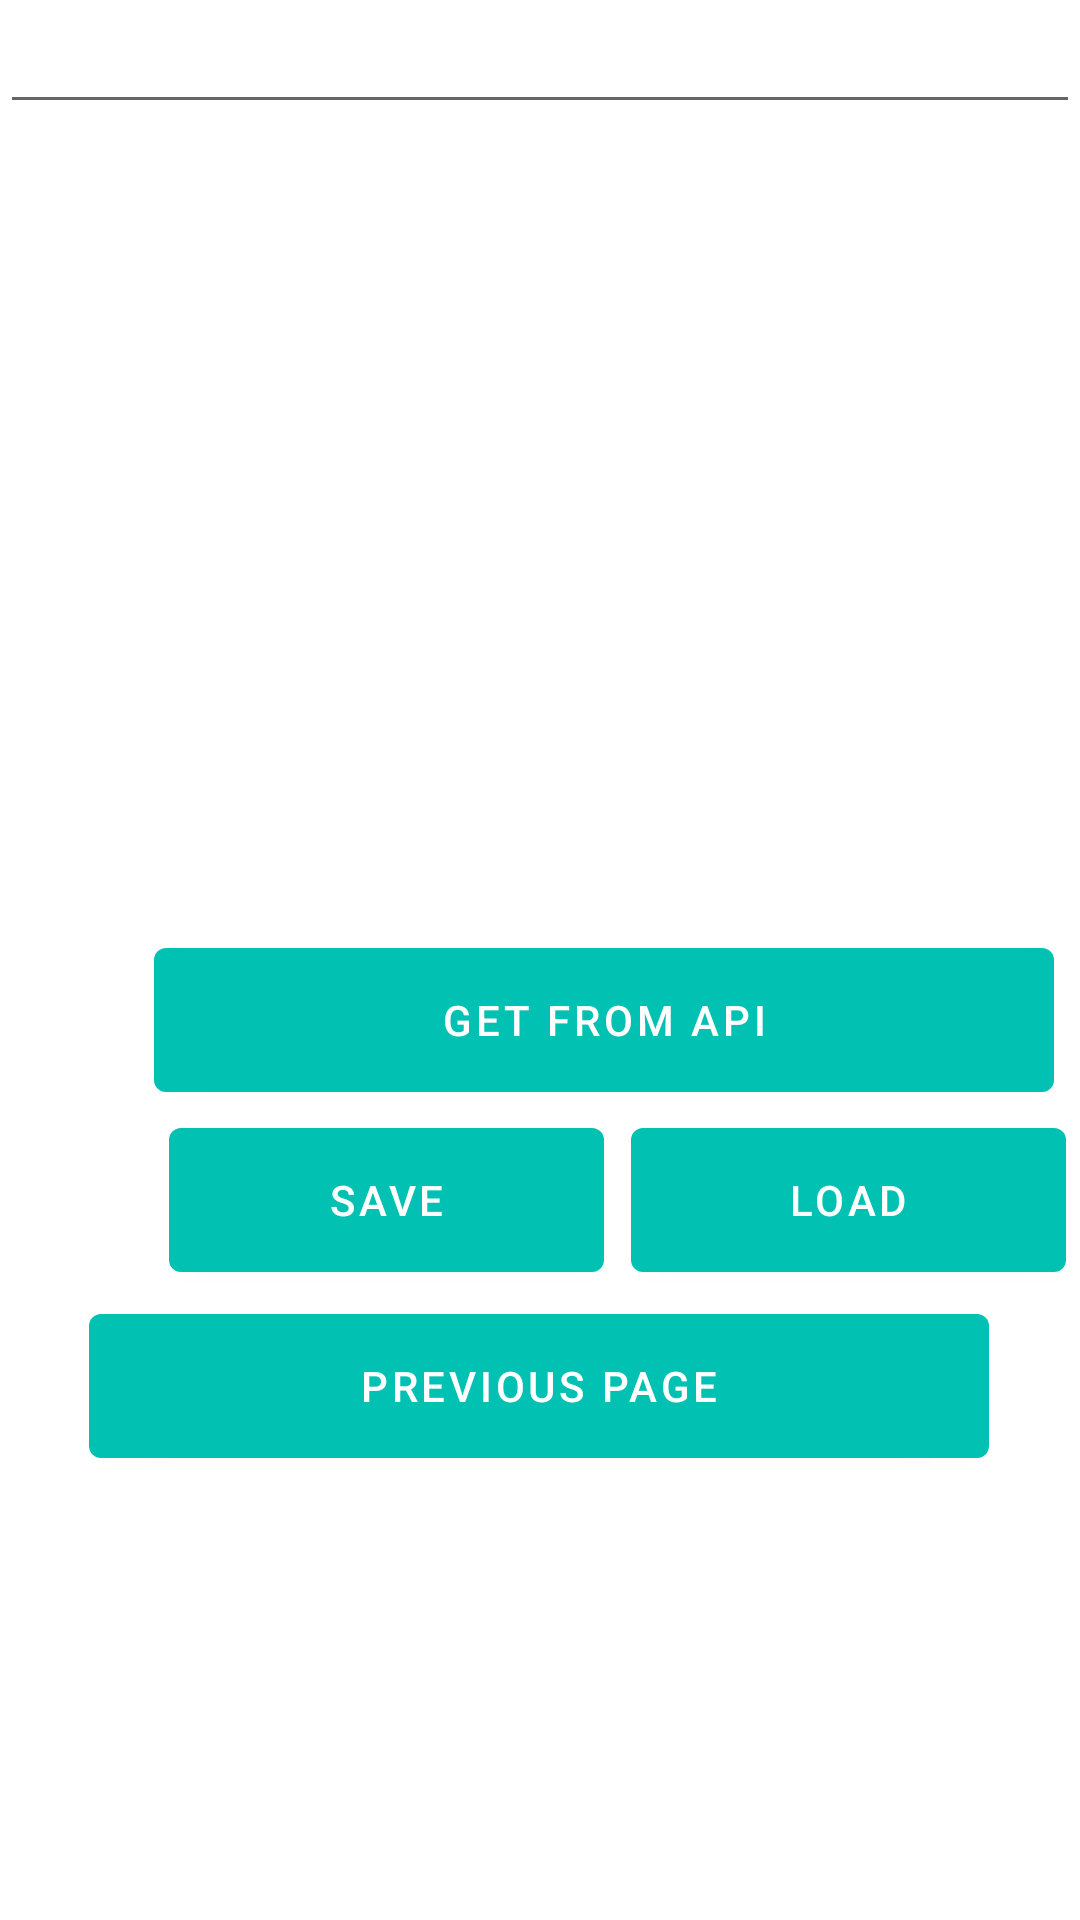

This screen was rendered from an Android layout file. Write that file and the resources it references.
<!-- AndroidManifest.xml: application theme Theme.App2 -->
<!-- res/layout/fragment_second.xml -->
<?xml version="1.0" encoding="utf-8"?>
<androidx.constraintlayout.widget.ConstraintLayout
    xmlns:android="http://schemas.android.com/apk/res/android"
    xmlns:app="http://schemas.android.com/apk/res-auto"
    xmlns:tools="http://schemas.android.com/tools"
    android:layout_width="match_parent"
    android:layout_height="match_parent"
    tools:context=".SecondFragment">

    <TextView
        android:id="@+id/textview_second"
        android:layout_width="wrap_content"
        android:layout_height="wrap_content"
        app:layout_constraintTop_toTopOf="parent"
        app:layout_constraintStart_toStartOf="parent"
        app:layout_constraintEnd_toEndOf="parent"
        app:layout_constraintBottom_toTopOf="@id/button_second"
        />

    <Button
        android:id="@+id/button_four"
        android:layout_width="300dp"
        android:layout_height="60dp"
        android:layout_marginLeft="50dp"
        android:layout_marginBottom="270dp"
        android:text="Get from API"
        app:layout_constraintBottom_toBottomOf="parent"
        app:layout_constraintEnd_toEndOf="parent"
        app:layout_constraintHorizontal_bias="0.144"
        app:layout_constraintStart_toStartOf="parent" />

    <Button
        android:id="@+id/button_five"
        android:layout_width="145dp"
        android:layout_height="60dp"
        android:layout_marginLeft="46dp"
        android:layout_marginBottom="210dp"
        android:text="Save"
        app:layout_constraintBottom_toBottomOf="parent"
        app:layout_constraintEnd_toEndOf="parent"
        app:layout_constraintHorizontal_bias="0.061"
        app:layout_constraintStart_toStartOf="parent" />

    <Button
        android:id="@+id/button_six"
        android:layout_width="145dp"
        android:layout_height="60dp"
        android:layout_marginLeft="210dp"
        android:layout_marginBottom="210dp"
        android:text="Load"
        app:layout_constraintBottom_toBottomOf="parent"
        app:layout_constraintEnd_toEndOf="parent"
        app:layout_constraintHorizontal_bias="0.061"
        app:layout_constraintStart_toStartOf="parent" />

    <Button
        android:id="@+id/button_second"
        android:layout_width="300dp"
        android:layout_height="60dp"
        android:layout_marginBottom="148dp"
        android:text="Previous page"
        app:layout_constraintBottom_toBottomOf="parent"
        app:layout_constraintEnd_toEndOf="parent"
        app:layout_constraintHorizontal_bias="0.495"
        app:layout_constraintStart_toStartOf="parent" />

    <EditText
        android:id="@+id/editTextTextMultiLine"
        android:layout_width="wrap_content"
        android:layout_height="wrap_content"
        android:ems="18"
        android:gravity="start|top"
        android:inputType="textMultiLine"
        tools:layout_editor_absoluteX="17dp"
        tools:layout_editor_absoluteY="198dp" />
</androidx.constraintlayout.widget.ConstraintLayout>
<!-- resources referenced by this layout -->
<resources>
  <style name="Theme.App2" parent="Theme.MaterialComponents.DayNight.DarkActionBar">
          
          <item name="colorPrimary">@color/green</item>
          <item name="colorPrimaryVariant">@color/purple_700</item>
          <item name="colorOnPrimary">@color/white</item>
          
          <item name="colorSecondary">@color/teal_200</item>
          <item name="colorSecondaryVariant">@color/teal_700</item>
          <item name="colorOnSecondary">@color/black</item>
          
          <item name="android:statusBarColor" tools:targetApi="l">?attr/colorPrimaryVariant</item>
          
      </style>
  <color name="green">#00c1b2</color>
  <color name="purple_700">#FF3700B3</color>
  <color name="white">#FFFFFFFF</color>
  <color name="teal_200">#FF03DAC5</color>
  <color name="teal_700">#FF018786</color>
  <color name="black">#FF000000</color>
</resources>
